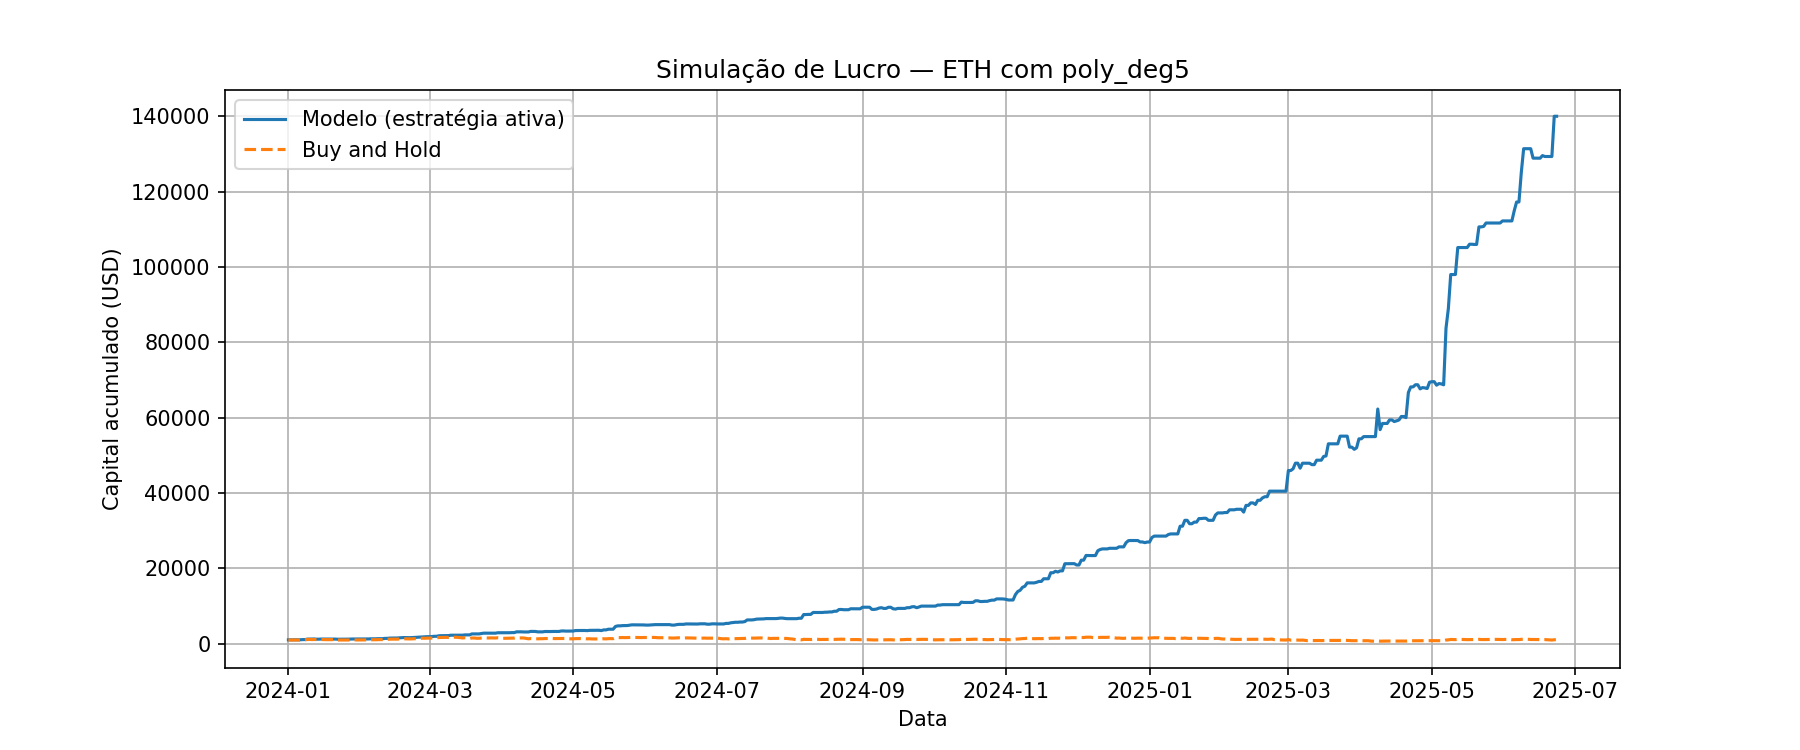

Source data for this figure (header and first rows):
Data, preco_hoje, preco_amanha, Previsao, sinal, retorno_estrategia, retorno_hold, capital_estrategia, capital_hold
2024-01-01, 2349, 2355, 2343, 0, 1.0, 1.003, 1000, 1003
2024-01-02, 2355, 2210, 2338, 0, 1.0, 0.9385, 1000, 940.9
2024-01-03, 2210, 2268, 2273, 1, 1.026, 1.026, 1026, 965.7
2024-01-04, 2268, 2268, 2271, 1, 0.9998, 0.9998, 1026, 965.5
2024-01-05, 2268, 2241, 2236, 0, 1.0, 0.9881, 1026, 954.1
2024-01-06, 2241, 2221, 2253, 1, 0.9912, 0.9912, 1017, 945.6
2024-01-07, 2221, 2330, 2262, 1, 1.049, 1.049, 1067, 991.9
2024-01-08, 2330, 2343, 2348, 1, 1.006, 1.006, 1073, 997.6
2024-01-09, 2343, 2580, 2594, 1, 1.101, 1.101, 1181, 1098
2024-01-10, 2580, 2619, 2651, 1, 1.015, 1.015, 1199, 1115
2024-01-11, 2619, 2521, 2338, 0, 1.0, 0.9625, 1199, 1073
2024-01-12, 2521, 2579, 2649, 1, 1.023, 1.023, 1227, 1098
2024-01-13, 2579, 2474, 2603, 1, 0.9594, 0.9594, 1177, 1053
2024-01-14, 2474, 2512, 2433, 0, 1.0, 1.015, 1177, 1069
2024-01-15, 2512, 2587, 2623, 1, 1.03, 1.03, 1212, 1101
2024-01-16, 2587, 2531, 2505, 0, 1.0, 0.9785, 1212, 1078
2024-01-17, 2531, 2471, 2385, 0, 1.0, 0.9762, 1212, 1052
2024-01-18, 2471, 2492, 2428, 0, 1.0, 1.008, 1212, 1061
2024-01-19, 2492, 2472, 2527, 1, 0.9919, 0.9919, 1202, 1052
2024-01-20, 2472, 2457, 2398, 0, 1.0, 0.9941, 1202, 1046
2024-01-21, 2457, 2315, 2406, 0, 1.0, 0.9421, 1202, 985.5
2024-01-22, 2315, 2241, 2400, 1, 0.9679, 0.9679, 1164, 953.9
2024-01-23, 2241, 2235, 2201, 0, 1.0, 0.9973, 1164, 951.4
2024-01-24, 2235, 2219, 2194, 0, 1.0, 0.9929, 1164, 944.6
2024-01-25, 2219, 2269, 2343, 1, 1.023, 1.023, 1190, 966.1
2024-01-26, 2269, 2268, 2350, 1, 0.9994, 0.9994, 1189, 965.5
2024-01-27, 2268, 2257, 2243, 0, 1.0, 0.9952, 1189, 960.9
2024-01-28, 2257, 2318, 2277, 1, 1.027, 1.027, 1221, 986.8
2024-01-29, 2318, 2343, 2277, 0, 1.0, 1.011, 1221, 997.3
2024-01-30, 2343, 2283, 2085, 0, 1.0, 0.9747, 1221, 972.1
2024-01-31, 2283, 2304, 2298, 1, 1.009, 1.009, 1232, 980.7
2024-02-01, 2304, 2310, 2318, 1, 1.003, 1.003, 1235, 983.2
2024-02-02, 2310, 2298, 2296, 0, 1.0, 0.9949, 1235, 978.2
2024-02-03, 2298, 2292, 2300, 1, 0.9973, 0.9973, 1232, 975.6
2024-02-04, 2292, 2302, 2400, 1, 1.004, 1.004, 1237, 979.9
2024-02-05, 2302, 2373, 2411, 1, 1.031, 1.031, 1276, 1010
2024-02-06, 2373, 2424, 2302, 0, 1.0, 1.021, 1276, 1032
2024-02-07, 2424, 2419, 2449, 1, 0.9979, 0.9979, 1273, 1030
2024-02-08, 2419, 2488, 2453, 1, 1.028, 1.028, 1309, 1059
2024-02-09, 2488, 2500, 2446, 0, 1.0, 1.005, 1309, 1064
2024-02-10, 2500, 2508, 2461, 0, 1.0, 1.003, 1309, 1068
2024-02-11, 2508, 2659, 2542, 1, 1.06, 1.06, 1388, 1132
2024-02-12, 2659, 2639, 2634, 0, 1.0, 0.9923, 1388, 1123
2024-02-13, 2639, 2776, 2805, 1, 1.052, 1.052, 1460, 1182
2024-02-14, 2776, 2823, 2832, 1, 1.017, 1.017, 1485, 1202
2024-02-15, 2823, 2801, 2601, 0, 1.0, 0.9925, 1485, 1193
2024-02-16, 2801, 2786, 2777, 0, 1.0, 0.9946, 1485, 1186
2024-02-17, 2786, 2880, 2851, 1, 1.034, 1.034, 1535, 1226
2024-02-18, 2880, 2944, 2901, 1, 1.022, 1.022, 1569, 1253
2024-02-19, 2944, 3016, 3086, 1, 1.024, 1.024, 1607, 1284
2024-02-20, 3016, 2969, 3091, 1, 0.9845, 0.9845, 1582, 1264
2024-02-21, 2969, 2970, 2964, 0, 1.0, 1.001, 1582, 1265
2024-02-22, 2970, 2922, 2968, 0, 1.0, 0.9838, 1582, 1244
2024-02-23, 2922, 2993, 2932, 1, 1.024, 1.024, 1620, 1274
2024-02-24, 2993, 3111, 3181, 1, 1.04, 1.04, 1684, 1324
2024-02-25, 3111, 3173, 3088, 0, 1.0, 1.02, 1684, 1351
2024-02-26, 3173, 3239, 3272, 1, 1.021, 1.021, 1719, 1379
2024-02-27, 3239, 3383, 3285, 1, 1.044, 1.044, 1795, 1440
2024-02-28, 3383, 3340, 3123, 0, 1.0, 0.9873, 1795, 1422
2024-02-29, 3340, 3433, 3578, 1, 1.028, 1.028, 1845, 1461
... 480 more rows
